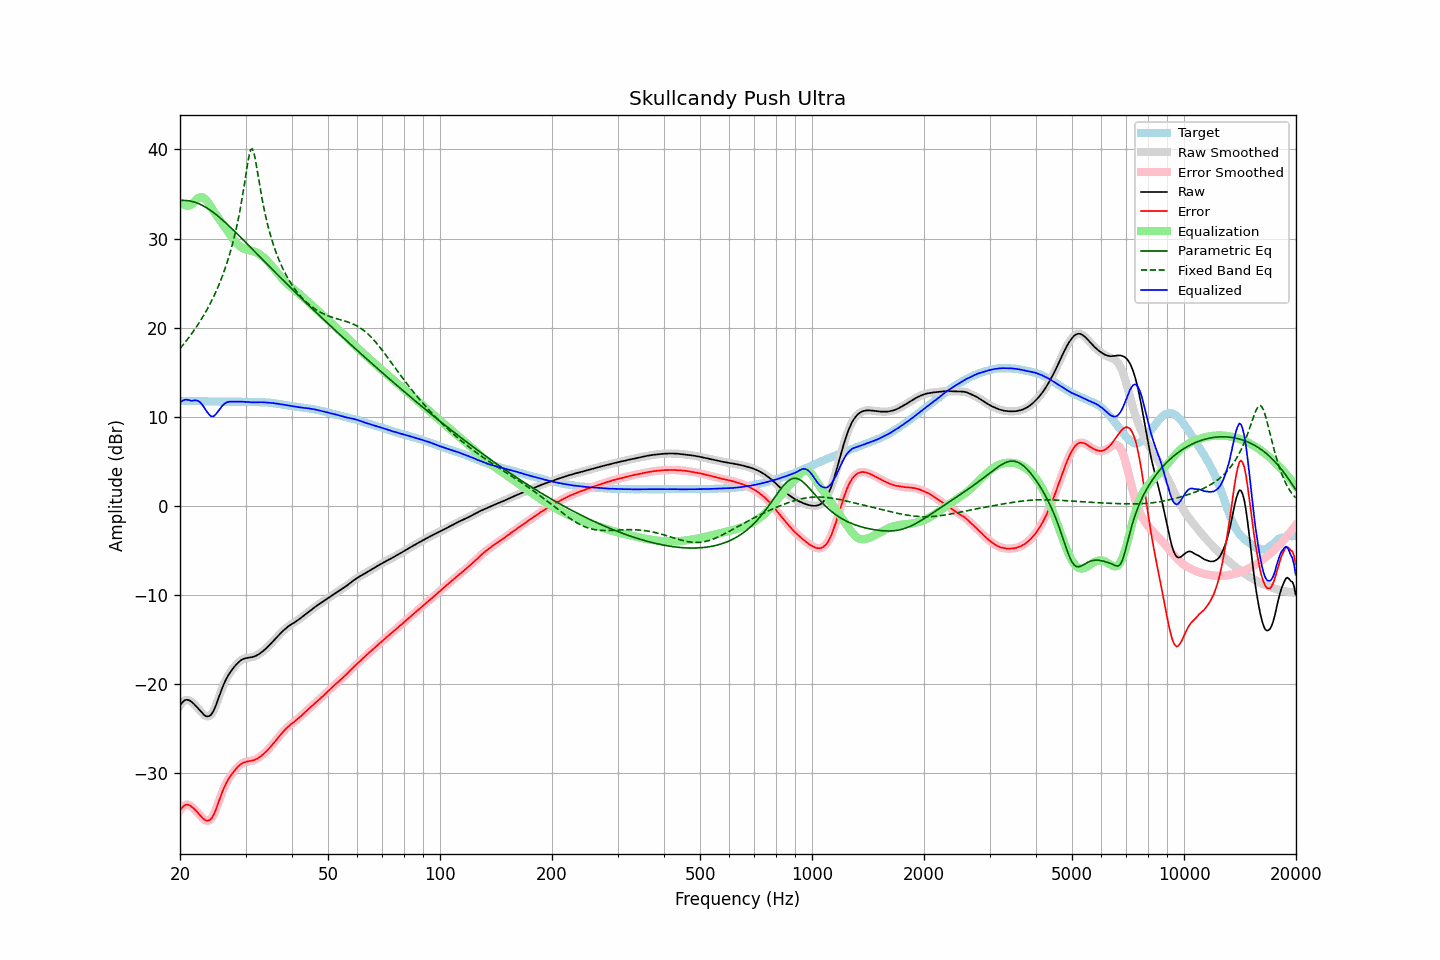

Data behind this chart, as committed beside it:
frequency, raw, error, smoothed, error_smoothed, equalization, parametric_eq, fixed_band_eq, equalized_raw, equalized_smoothed, target
20.00, -22.45, -34.22, -22.45, -34.23, 34.06, 34.26, 17.65, 11.61, 11.61, 11.78
20.20, -22.20, -33.97, -22.19, -33.96, 33.92, 34.27, 17.86, 11.72, 11.73, 11.78
20.40, -22.00, -33.77, -21.99, -33.76, 33.81, 34.28, 18.08, 11.82, 11.82, 11.78
20.61, -21.85, -33.62, -21.86, -33.63, 33.74, 34.27, 18.30, 11.89, 11.88, 11.78
20.81, -21.80, -33.56, -21.80, -33.57, 33.70, 34.26, 18.53, 11.90, 11.90, 11.77
21.02, -21.82, -33.58, -21.81, -33.58, 33.69, 34.25, 18.76, 11.87, 11.88, 11.77
21.23, -21.88, -33.64, -21.88, -33.65, 33.72, 34.22, 19.00, 11.84, 11.83, 11.77
21.44, -22.00, -33.77, -22.00, -33.77, 33.78, 34.18, 19.24, 11.78, 11.78, 11.78
21.66, -22.14, -33.91, -22.14, -33.91, 33.95, 34.14, 19.50, 11.80, 11.80, 11.77
21.87, -22.32, -34.09, -22.32, -34.08, 34.15, 34.09, 19.75, 11.83, 11.83, 11.76
22.09, -22.51, -34.26, -22.51, -34.26, 34.33, 34.03, 20.02, 11.83, 11.83, 11.76
22.31, -22.71, -34.47, -22.71, -34.46, 34.49, 33.96, 20.29, 11.78, 11.78, 11.76
22.54, -22.91, -34.66, -22.92, -34.67, 34.60, 33.88, 20.57, 11.69, 11.68, 11.75
22.76, -23.13, -34.87, -23.13, -34.87, 34.65, 33.80, 20.85, 11.52, 11.52, 11.75
22.99, -23.33, -35.06, -23.33, -35.06, 34.62, 33.71, 21.15, 11.30, 11.29, 11.74
23.22, -23.50, -35.22, -23.50, -35.23, 34.53, 33.61, 21.45, 11.03, 11.03, 11.73
23.45, -23.63, -35.35, -23.62, -35.34, 34.37, 33.51, 21.76, 10.75, 10.76, 11.73
23.69, -23.67, -35.38, -23.67, -35.38, 34.16, 33.39, 22.09, 10.49, 10.49, 11.72
23.92, -23.64, -35.34, -23.64, -35.35, 33.90, 33.28, 22.42, 10.26, 10.26, 11.71
24.16, -23.53, -35.24, -23.52, -35.22, 33.61, 33.15, 22.77, 10.08, 10.09, 11.71
24.40, -23.30, -35.01, -23.30, -35.01, 33.32, 33.02, 23.13, 10.02, 10.02, 11.71
24.65, -22.98, -34.68, -22.98, -34.69, 33.04, 32.89, 23.50, 10.06, 10.06, 11.71
24.89, -22.58, -34.28, -22.57, -34.27, 32.78, 32.75, 23.89, 10.21, 10.21, 11.70
25.14, -22.10, -33.80, -22.10, -33.80, 32.53, 32.60, 24.29, 10.43, 10.42, 11.70
25.39, -21.60, -33.28, -21.60, -33.29, 32.27, 32.46, 24.71, 10.67, 10.66, 11.69
25.65, -21.10, -32.78, -21.10, -32.78, 32.01, 32.30, 25.15, 10.91, 10.91, 11.69
25.91, -20.61, -32.29, -20.61, -32.30, 31.75, 32.15, 25.61, 11.14, 11.14, 11.69
26.16, -20.14, -31.84, -20.15, -31.84, 31.49, 31.99, 26.09, 11.35, 11.34, 11.70
26.43, -19.74, -31.44, -19.74, -31.43, 31.23, 31.83, 26.60, 11.48, 11.49, 11.70
26.69, -19.37, -31.06, -19.37, -31.07, 30.97, 31.66, 27.14, 11.60, 11.59, 11.70
26.96, -19.06, -30.75, -19.06, -30.74, 30.71, 31.49, 27.70, 11.65, 11.65, 11.69
27.23, -18.77, -30.46, -18.77, -30.46, 30.45, 31.32, 28.30, 11.68, 11.68, 11.69
27.50, -18.52, -30.20, -18.51, -30.20, 30.20, 31.15, 28.93, 11.68, 11.69, 11.69
27.77, -18.27, -29.97, -18.27, -29.96, 29.96, 30.98, 29.61, 11.69, 11.69, 11.70
28.05, -18.05, -29.73, -18.05, -29.73, 29.73, 30.80, 30.34, 11.69, 11.68, 11.69
28.33, -17.85, -29.52, -17.84, -29.52, 29.52, 30.62, 31.12, 11.68, 11.68, 11.68
28.62, -17.65, -29.32, -17.65, -29.32, 29.33, 30.45, 31.96, 11.68, 11.68, 11.67
28.90, -17.49, -29.16, -17.49, -29.16, 29.17, 30.27, 32.86, 11.68, 11.68, 11.68
29.19, -17.35, -29.01, -17.35, -29.01, 29.03, 30.09, 33.84, 11.69, 11.68, 11.67
29.48, -17.25, -28.90, -17.25, -28.90, 28.92, 29.91, 34.89, 11.68, 11.68, 11.66
29.78, -17.17, -28.81, -17.17, -28.82, 28.84, 29.72, 36.01, 11.67, 11.67, 11.65
30.08, -17.12, -28.76, -17.12, -28.76, 28.77, 29.54, 37.18, 11.66, 11.66, 11.65
30.38, -17.09, -28.72, -17.09, -28.72, 28.72, 29.36, 38.33, 11.64, 11.64, 11.64
30.68, -17.06, -28.68, -17.06, -28.69, 28.68, 29.17, 39.32, 11.63, 11.62, 11.63
30.99, -17.04, -28.66, -17.03, -28.66, 28.65, 28.99, 39.97, 11.61, 11.61, 11.63
31.30, -17.00, -28.62, -17.00, -28.62, 28.60, 28.81, 40.07, 11.61, 11.61, 11.63
31.61, -16.95, -28.57, -16.95, -28.57, 28.55, 28.62, 39.61, 11.60, 11.60, 11.63
31.93, -16.88, -28.49, -16.88, -28.50, 28.48, 28.44, 38.74, 11.60, 11.61, 11.62
32.24, -16.79, -28.41, -16.79, -28.41, 28.39, 28.25, 37.68, 11.61, 11.61, 11.63
32.57, -16.68, -28.29, -16.68, -28.30, 28.29, 28.07, 36.58, 11.61, 11.61, 11.62
32.89, -16.56, -28.17, -16.55, -28.17, 28.17, 27.89, 35.51, 11.61, 11.62, 11.62
33.22, -16.42, -28.03, -16.42, -28.03, 28.03, 27.70, 34.50, 11.62, 11.61, 11.62
33.55, -16.28, -27.88, -16.27, -27.88, 27.88, 27.52, 33.58, 11.60, 11.61, 11.61
33.89, -16.12, -27.71, -16.12, -27.71, 27.71, 27.33, 32.72, 11.60, 11.59, 11.60
34.23, -15.96, -27.53, -15.95, -27.54, 27.53, 27.15, 31.93, 11.58, 11.58, 11.58
34.57, -15.78, -27.35, -15.78, -27.35, 27.34, 26.97, 31.21, 11.57, 11.57, 11.58
34.92, -15.59, -27.14, -15.59, -27.15, 27.14, 26.79, 30.54, 11.56, 11.55, 11.56
35.27, -15.40, -26.94, -15.40, -26.94, 26.94, 26.60, 29.92, 11.54, 11.54, 11.55
35.62, -15.20, -26.71, -15.20, -26.72, 26.72, 26.42, 29.35, 11.52, 11.52, 11.52
35.97, -15.01, -26.51, -15.01, -26.50, 26.50, 26.24, 28.81, 11.49, 11.49, 11.49
... 635 more rows
